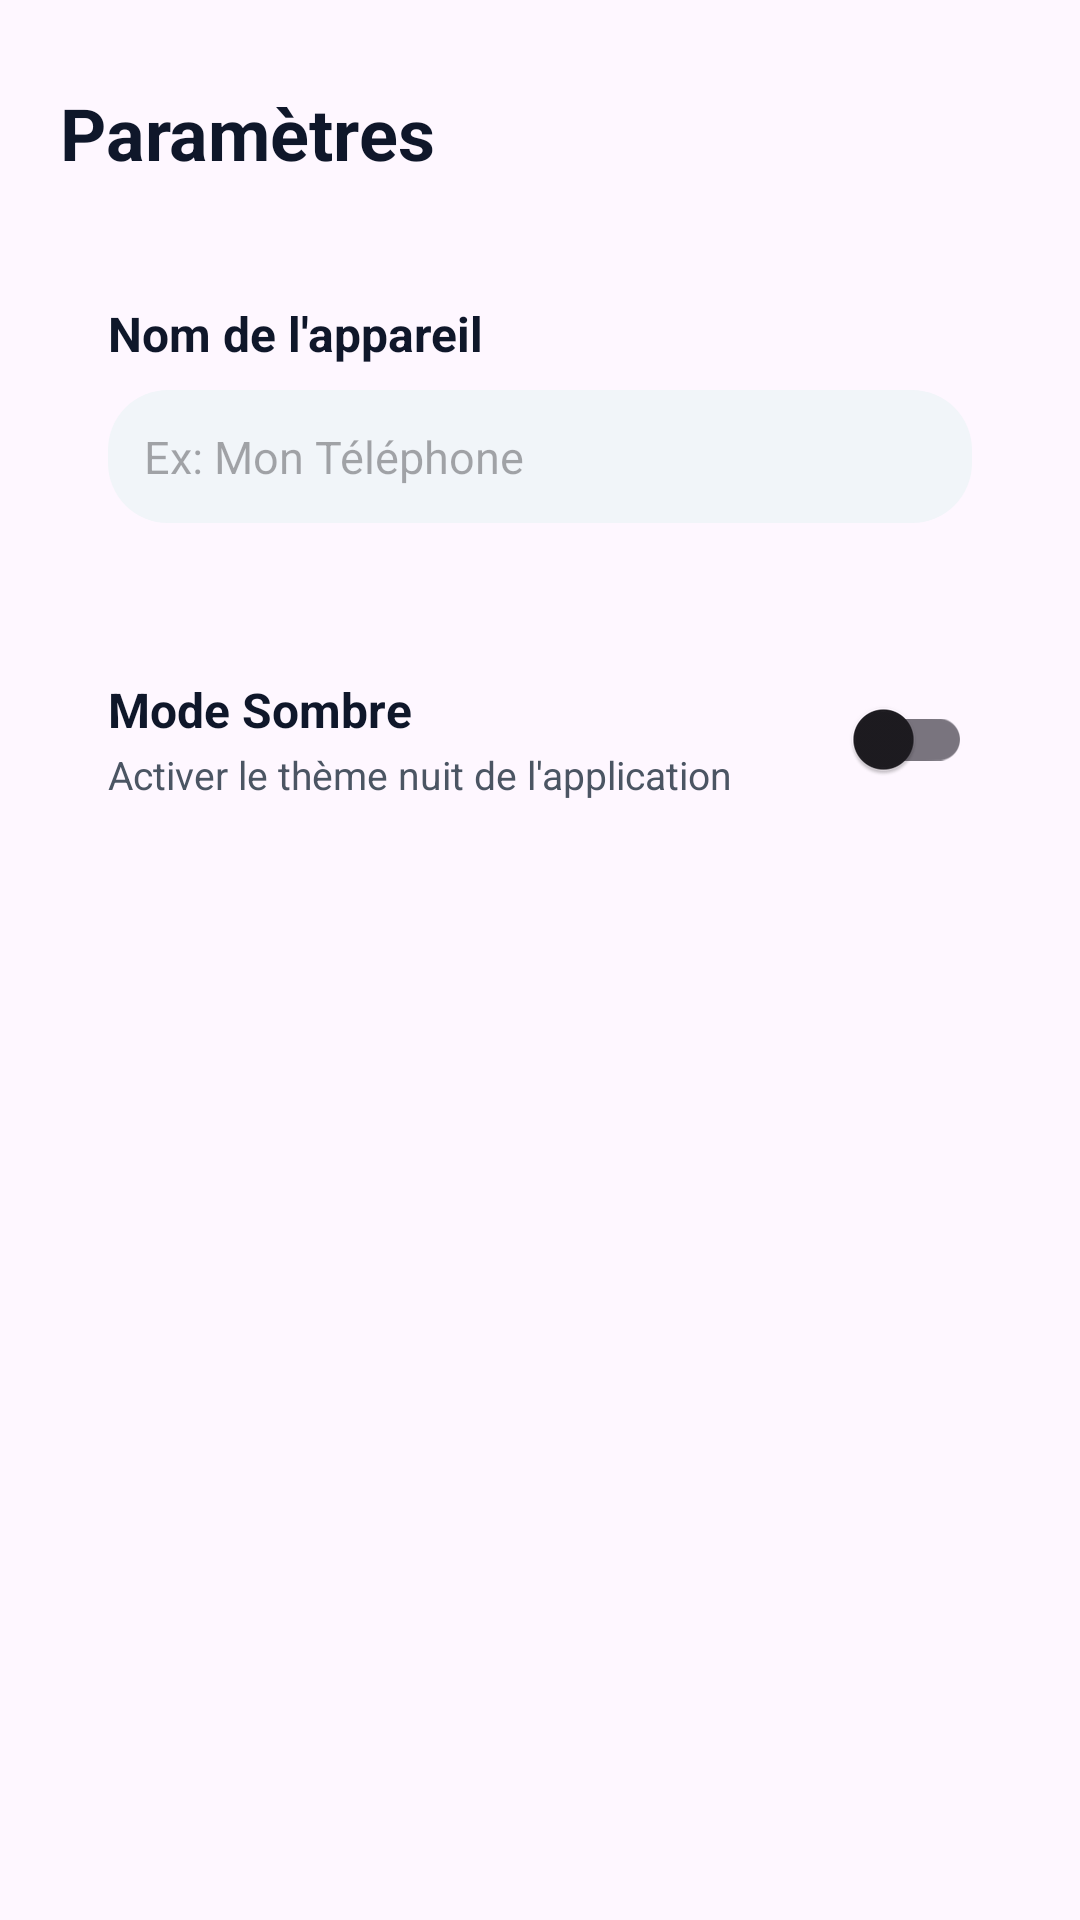

This screen was rendered from an Android layout file. Write that file and the resources it references.
<!-- AndroidManifest.xml: application theme Theme.HotRelay -->
<!-- res/layout/fragment_settings.xml -->
<?xml version="1.0" encoding="utf-8"?>
<LinearLayout xmlns:android="http://schemas.android.com/apk/res/android"
    xmlns:app="http://schemas.android.com/apk/res-auto"
    android:layout_width="match_parent"
    android:layout_height="match_parent"
    android:orientation="vertical"
    android:padding="20dp">

    <TextView
        android:layout_width="wrap_content"
        android:layout_height="wrap_content"
        android:layout_marginTop="8dp"
        android:layout_marginBottom="24dp"
        android:text="@string/nav_settings"
        android:textColor="@color/text_primary"
        android:textSize="24sp"
        android:textStyle="bold" />

    
    <LinearLayout
        android:layout_width="match_parent"
        android:layout_height="wrap_content"
        android:background="@drawable/bg_rounded_card"
        android:orientation="vertical"
        android:padding="16dp">

        <TextView
            android:layout_width="wrap_content"
            android:layout_height="wrap_content"
            android:text="Nom de l'appareil"
            android:textColor="@color/text_primary"
            android:textSize="16sp"
            android:textStyle="bold" />

        <EditText
            android:id="@+id/etDeviceName"
            android:layout_width="match_parent"
            android:layout_height="wrap_content"
            android:layout_marginTop="8dp"
            android:autofillHints="name"
            android:background="@drawable/bg_badge_gray"
            android:hint="Ex: Mon Téléphone"
            android:imeOptions="actionDone"
            android:inputType="textPersonName"
            android:padding="12dp"
            android:textColor="@color/text_primary"
            android:textSize="15sp" />
    </LinearLayout>

    <Space
        android:layout_width="match_parent"
        android:layout_height="16dp" />

    
    <LinearLayout
        android:layout_width="match_parent"
        android:layout_height="wrap_content"
        android:background="@drawable/bg_rounded_card"
        android:gravity="center_vertical"
        android:orientation="horizontal"
        android:padding="16dp">

        <LinearLayout
            android:layout_width="0dp"
            android:layout_height="wrap_content"
            android:layout_weight="1"
            android:orientation="vertical">

            <TextView
                android:layout_width="wrap_content"
                android:layout_height="wrap_content"
                android:text="Mode Sombre"
                android:textColor="@color/text_primary"
                android:textSize="16sp"
                android:textStyle="bold" />

            <TextView
                android:layout_width="wrap_content"
                android:layout_height="wrap_content"
                android:layout_marginTop="2dp"
                android:text="Activer le thème nuit de l'application"
                android:textColor="@color/text_secondary"
                android:textSize="13sp" />
        </LinearLayout>

        <com.google.android.material.switchmaterial.SwitchMaterial
            android:id="@+id/switchDarkMode"
            android:layout_width="wrap_content"
            android:layout_height="wrap_content"
            app:useMaterialThemeColors="true" />

    </LinearLayout>

</LinearLayout>
<!-- resources referenced by this layout -->
<resources>
  <color name="text_primary">#0F172A</color>
  <color name="text_secondary">#4B5563</color>
  <!-- drawable bg_badge_gray (drawable) -->
  <?xml version="1.0" encoding="utf-8"?>
  <shape xmlns:android="http://schemas.android.com/apk/res/android"
      android:shape="rectangle">
      <solid android:color="@color/divider" />
      <corners android:radius="20dp" />
      <padding
          android:left="10dp"
          android:top="4dp"
          android:right="10dp"
          android:bottom="4dp" />
  </shape>
  <string name="nav_settings">Paramètres</string>
  <style name="Theme.HotRelay" parent="Base.Theme.HotRelay" />
  <color name="divider">#F1F5F9</color>
  <style name="Base.Theme.HotRelay" parent="Theme.Material3.DayNight.NoActionBar">
          
          
      </style>
</resources>
